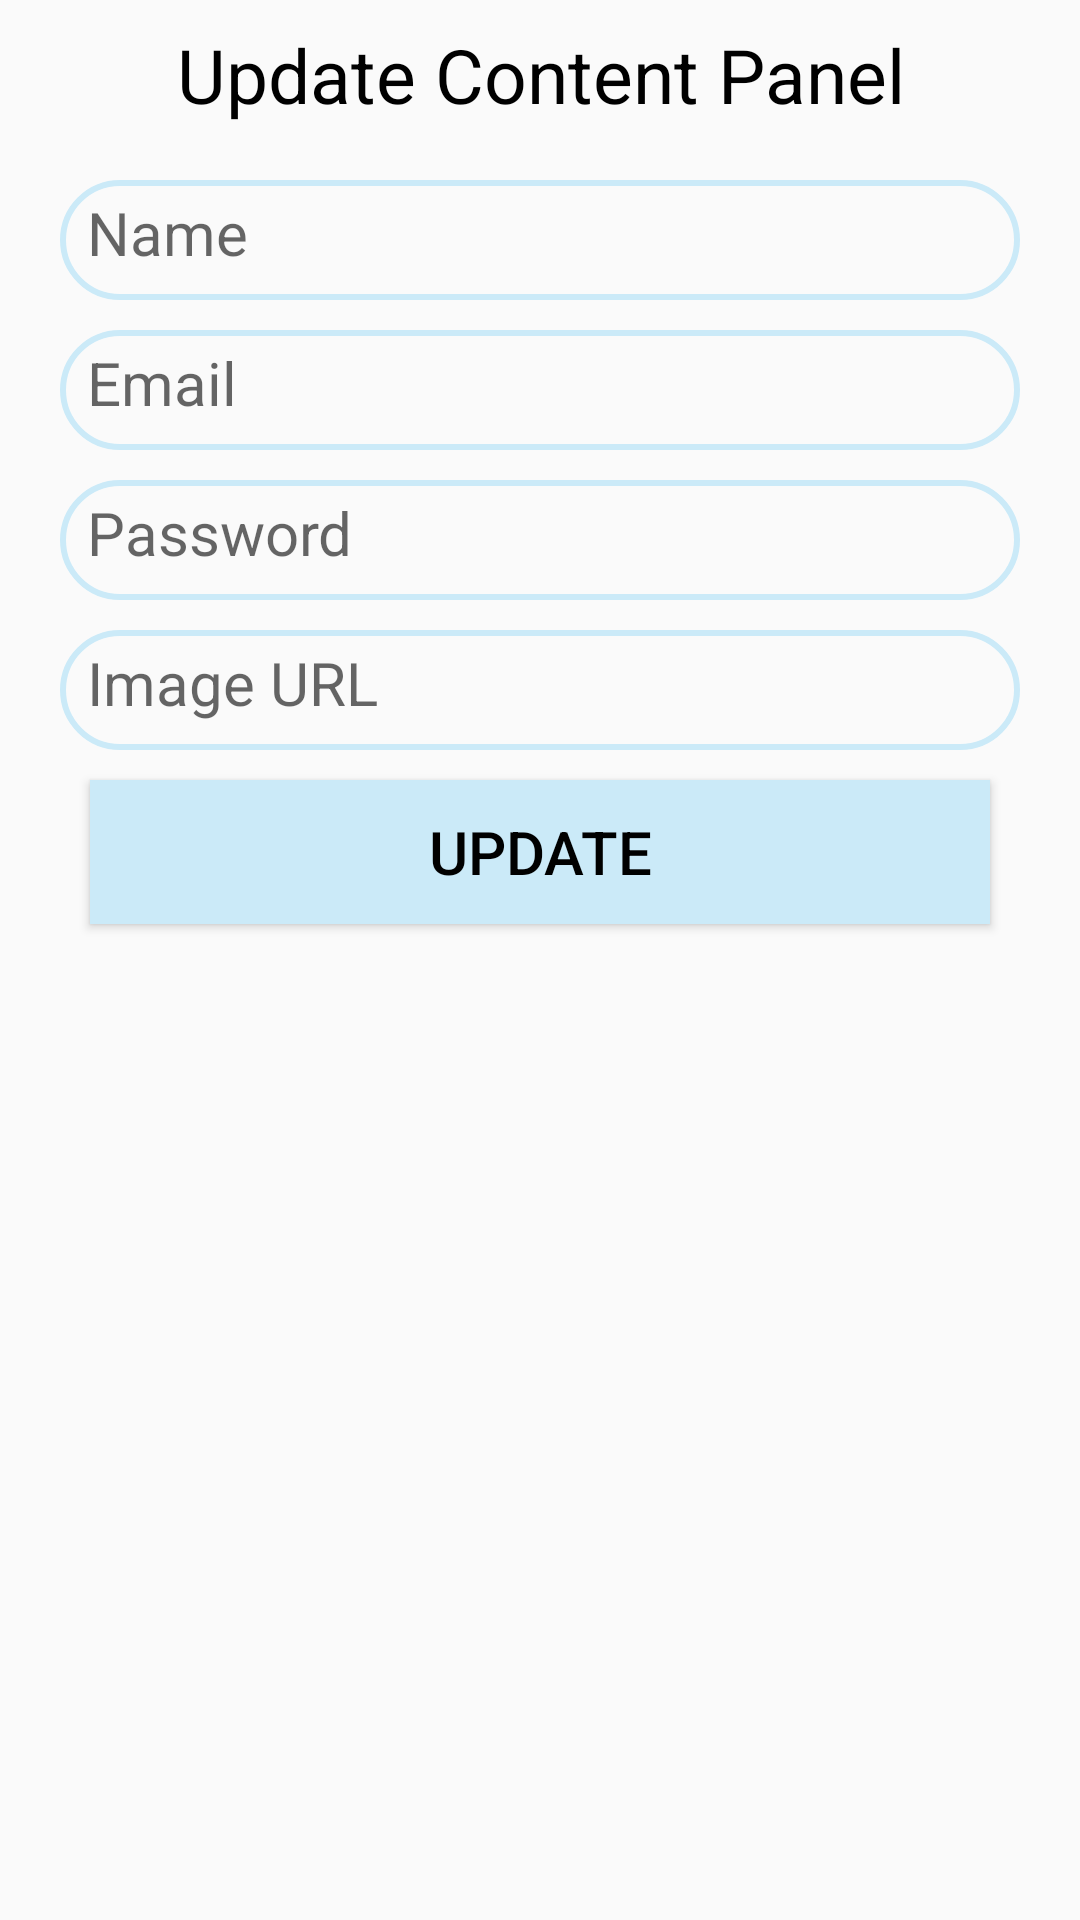

Here is an Android app screen rendered from its layout file. Give the layout XML and the strings, colors and styles it references.
<!-- AndroidManifest.xml: application theme Theme.FirebaseRecyclerDeleteUpdateData -->
<!-- res/layout/dialogcontent.xml -->
<?xml version="1.0" encoding="utf-8"?>
<LinearLayout
    xmlns:android="http://schemas.android.com/apk/res/android"
    android:layout_width="match_parent"
    android:layout_height="match_parent"
    android:orientation="vertical"
    >

    <TextView
        android:layout_width="match_parent"
        android:layout_height="50dp"
        android:text="Update Content Panel"
        android:textSize="25sp"
        android:gravity="center"
        android:textColor="@color/black"/>



    <EditText
        android:layout_width="match_parent"
        android:layout_marginStart="20dp"
        android:layout_marginEnd="20dp"
        android:layout_height="40dp"
        android:padding="9dp"
        android:hint="Name"
        android:id="@+id/uname"
        android:background="@drawable/stroke"
        android:layout_marginTop="10dp"
        android:textSize="20sp"/>
    <EditText
        android:layout_width="match_parent"
        android:layout_marginStart="20dp"
        android:layout_marginEnd="20dp"
        android:layout_height="40dp"
        android:hint="Email"
        android:background="@drawable/stroke"
        android:padding="9dp"
        android:id="@+id/uemail"
        android:layout_marginTop="10dp"
        android:textSize="20sp"/>

    <EditText
        android:layout_width="match_parent"
        android:layout_marginStart="20dp"
        android:layout_marginEnd="20dp"
        android:layout_height="40dp"
        android:hint="Password"
        android:id="@+id/pass"
        android:padding="9dp"
        android:background="@drawable/stroke"
        android:layout_marginTop="10dp"
        android:textSize="20sp"/>


    <EditText
        android:layout_width="match_parent"
        android:layout_marginStart="20dp"
        android:layout_marginEnd="20dp"
        android:layout_height="40dp"
        android:hint="Image URL"
        android:id="@+id/uimgurl"
        android:padding="9dp"
        android:background="@drawable/stroke"
        android:layout_marginTop="10dp"
        android:textSize="20sp"/>

    <Button
        android:layout_width="300dp"
        android:layout_height="wrap_content"
        android:text="Update"
        android:id="@+id/usubmit"
        android:textColor="@color/black"
        android:layout_gravity="center"
        android:textSize="20sp"
        android:background="@color/myclr"
        android:layout_marginTop="10dp"
        android:layout_marginBottom="10dp"
        />

</LinearLayout>
<!-- resources referenced by this layout -->
<resources>
  <color name="black">#FF000000</color>
  <color name="myclr">#CBEAF8</color>
  <!-- drawable stroke (drawable) -->
  <?xml version="1.0" encoding="utf-8"?>
  <shape xmlns:android="http://schemas.android.com/apk/res/android">
      <stroke android:color="#CBEAF8" android:width="2dp"/>
      <corners android:radius="20dp"/>
  </shape>
  <style name="Theme.FirebaseRecyclerDeleteUpdateData" parent="Theme.AppCompat.DayNight.NoActionBar">
          
          <item name="colorPrimary">#CBEAF8</item>
          <item name="colorPrimaryVariant">#CBEAF8</item>
          <item name="colorOnPrimary">@color/white</item>
          
          <item name="colorSecondary">@color/teal_200</item>
          <item name="colorSecondaryVariant">@color/teal_700</item>
          <item name="colorOnSecondary">@color/black</item>
          
          <item name="android:statusBarColor">?attr/colorPrimaryVariant</item>
          
      </style>
  <color name="white">#FFFFFFFF</color>
  <color name="teal_200">#FF03DAC5</color>
  <color name="teal_700">#FF018786</color>
</resources>
